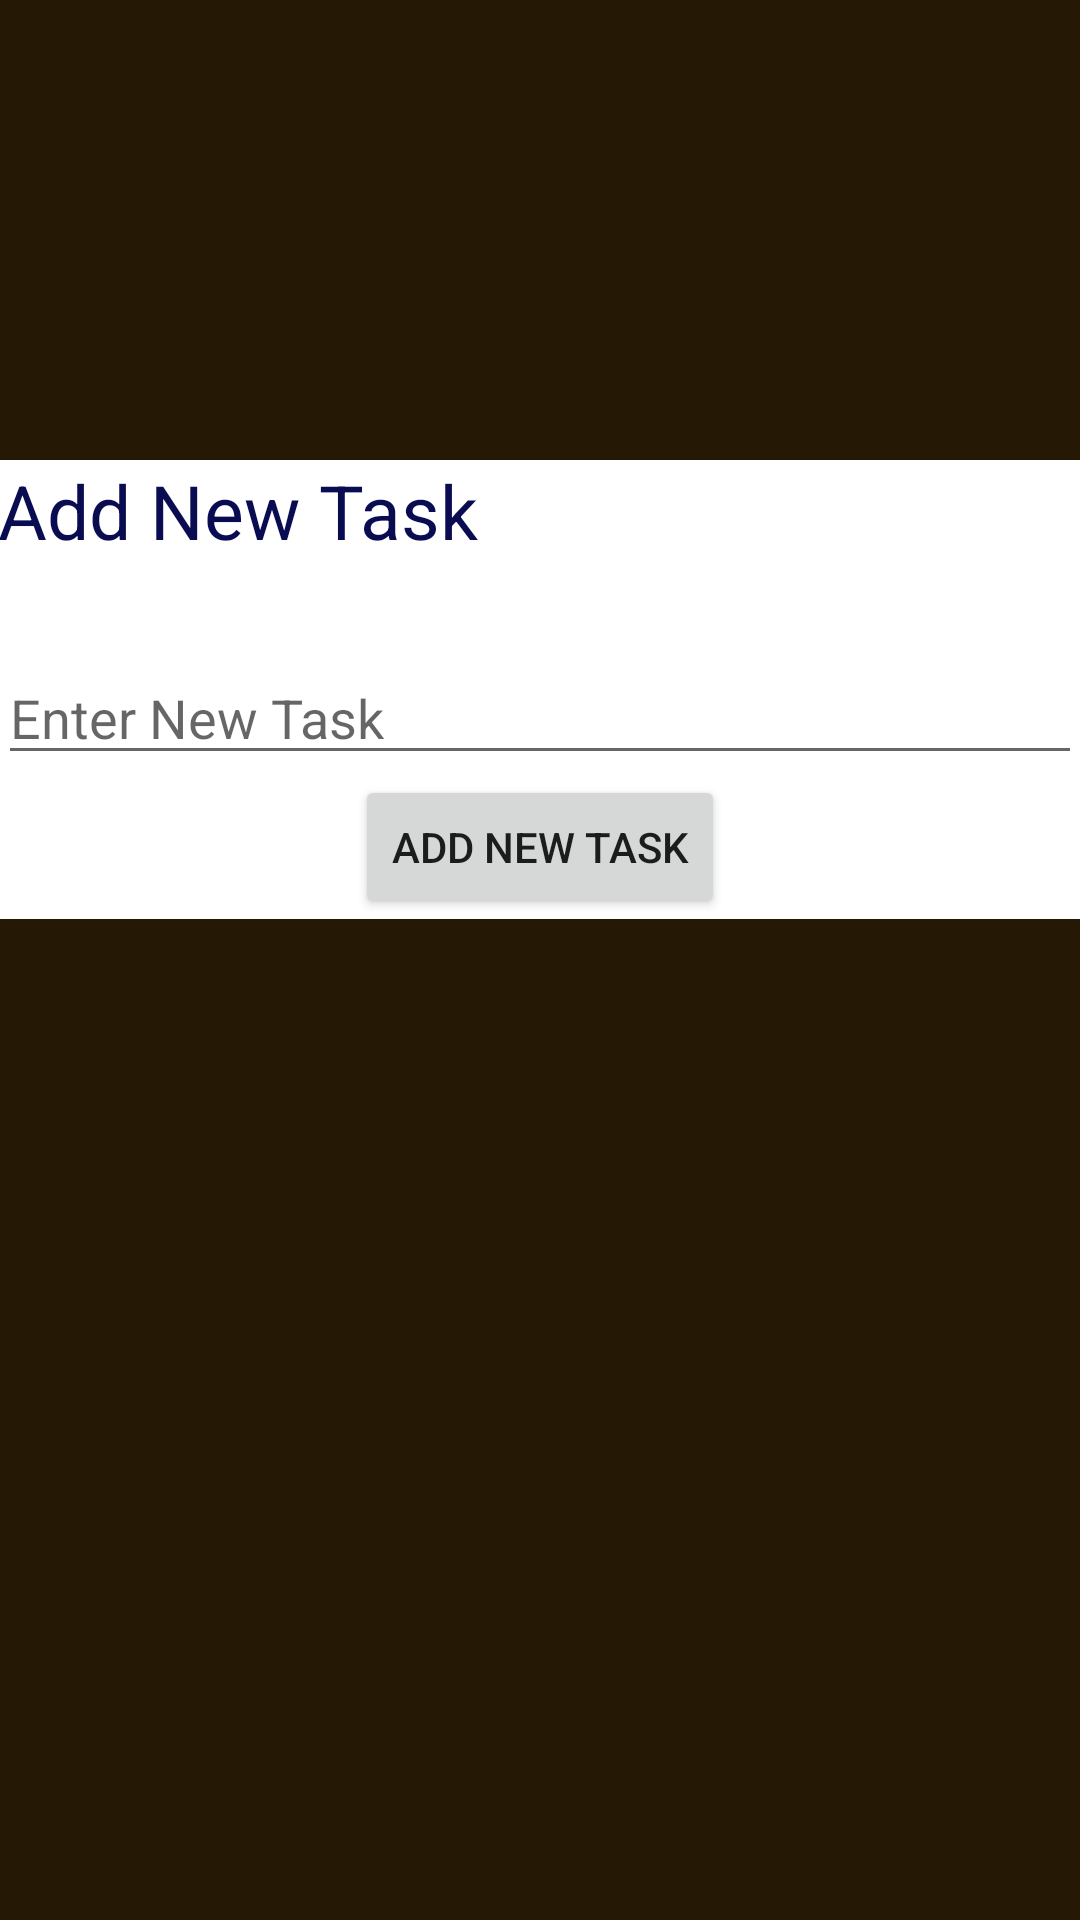

Produce the Android XML layout that renders to this screen, including the resource entries it uses.
<!-- AndroidManifest.xml: application theme AppTheme -->
<!-- res/layout/activity_add_data.xml -->
<?xml version="1.0" encoding="utf-8"?>
<RelativeLayout xmlns:android="http://schemas.android.com/apk/res/android"
    xmlns:tools="http://schemas.android.com/tools"
    android:id="@+id/activity_add_data"
    android:layout_width="match_parent"
    android:layout_height="match_parent"
    android:paddingBottom="180dp"
    android:paddingLeft="@dimen/activity_horizontal_margin"
    android:paddingRight="@dimen/activity_horizontal_margin"
    android:gravity="center_vertical"
    android:background="#251906"
    tools:context="com.fanqfang.mysqlapplication.AddDataActivity">

    <LinearLayout
        android:paddingBottom="@dimen/activity_vertical_margin"
        android:paddingTop="@dimen/activity_vertical_margin"
        android:paddingRight="@dimen/activity_horizontal_margin"
        android:paddingLeft="@dimen/activity_horizontal_margin"
        android:layout_width="match_parent"
        android:layout_height="wrap_content"
        android:orientation="vertical"
        android:background="#ffffff">

        <TextView
            android:id="@+id/tvAddTitle"
            style="@style/main_style"
            android:layout_width="match_parent"
            android:layout_height="wrap_content"
            android:text="@string/add_new_text_title" />


        <EditText
            android:id="@+id/editTextAddTask"
            android:layout_width="match_parent"
            android:layout_height="wrap_content"
            android:layout_below="@id/tvAddTitle"
            android:layout_centerHorizontal="true"
            android:layout_marginTop="30dp"
            android:hint="@string/add_new_text_hint" />

        <Button
            android:layout_gravity="center"
            android:id="@+id/btnAddNewTask"
            android:layout_width="wrap_content"
            android:layout_height="wrap_content"
            android:layout_below="@id/editTextAddTask"
            android:layout_centerHorizontal="true"
            android:paddingLeft="@dimen/activity_horizontal_margin"
            android:paddingRight="@dimen/activity_horizontal_margin"
            android:paddingTop="@dimen/activity_vertical_margin"
            android:text="@string/add_new_text_title" />
    </LinearLayout>


</RelativeLayout>
<!-- resources referenced by this layout -->
<resources>
  <string name="add_new_text_hint">Enter New Task</string>
  <string name="add_new_text_title">Add New Task</string>
  <style name="main_style">
          <item name="android:textSize">25sp</item>
          <item name="android:textColor">#0a0c51</item>
      </style>
  <style name="AppTheme" parent="Theme.AppCompat.Light.DarkActionBar">
          
          <item name="colorPrimary">#000000</item>
          <item name="colorPrimaryDark">#efcbcb</item>
          <item name="colorAccent">#e97878</item>
      </style>
</resources>
